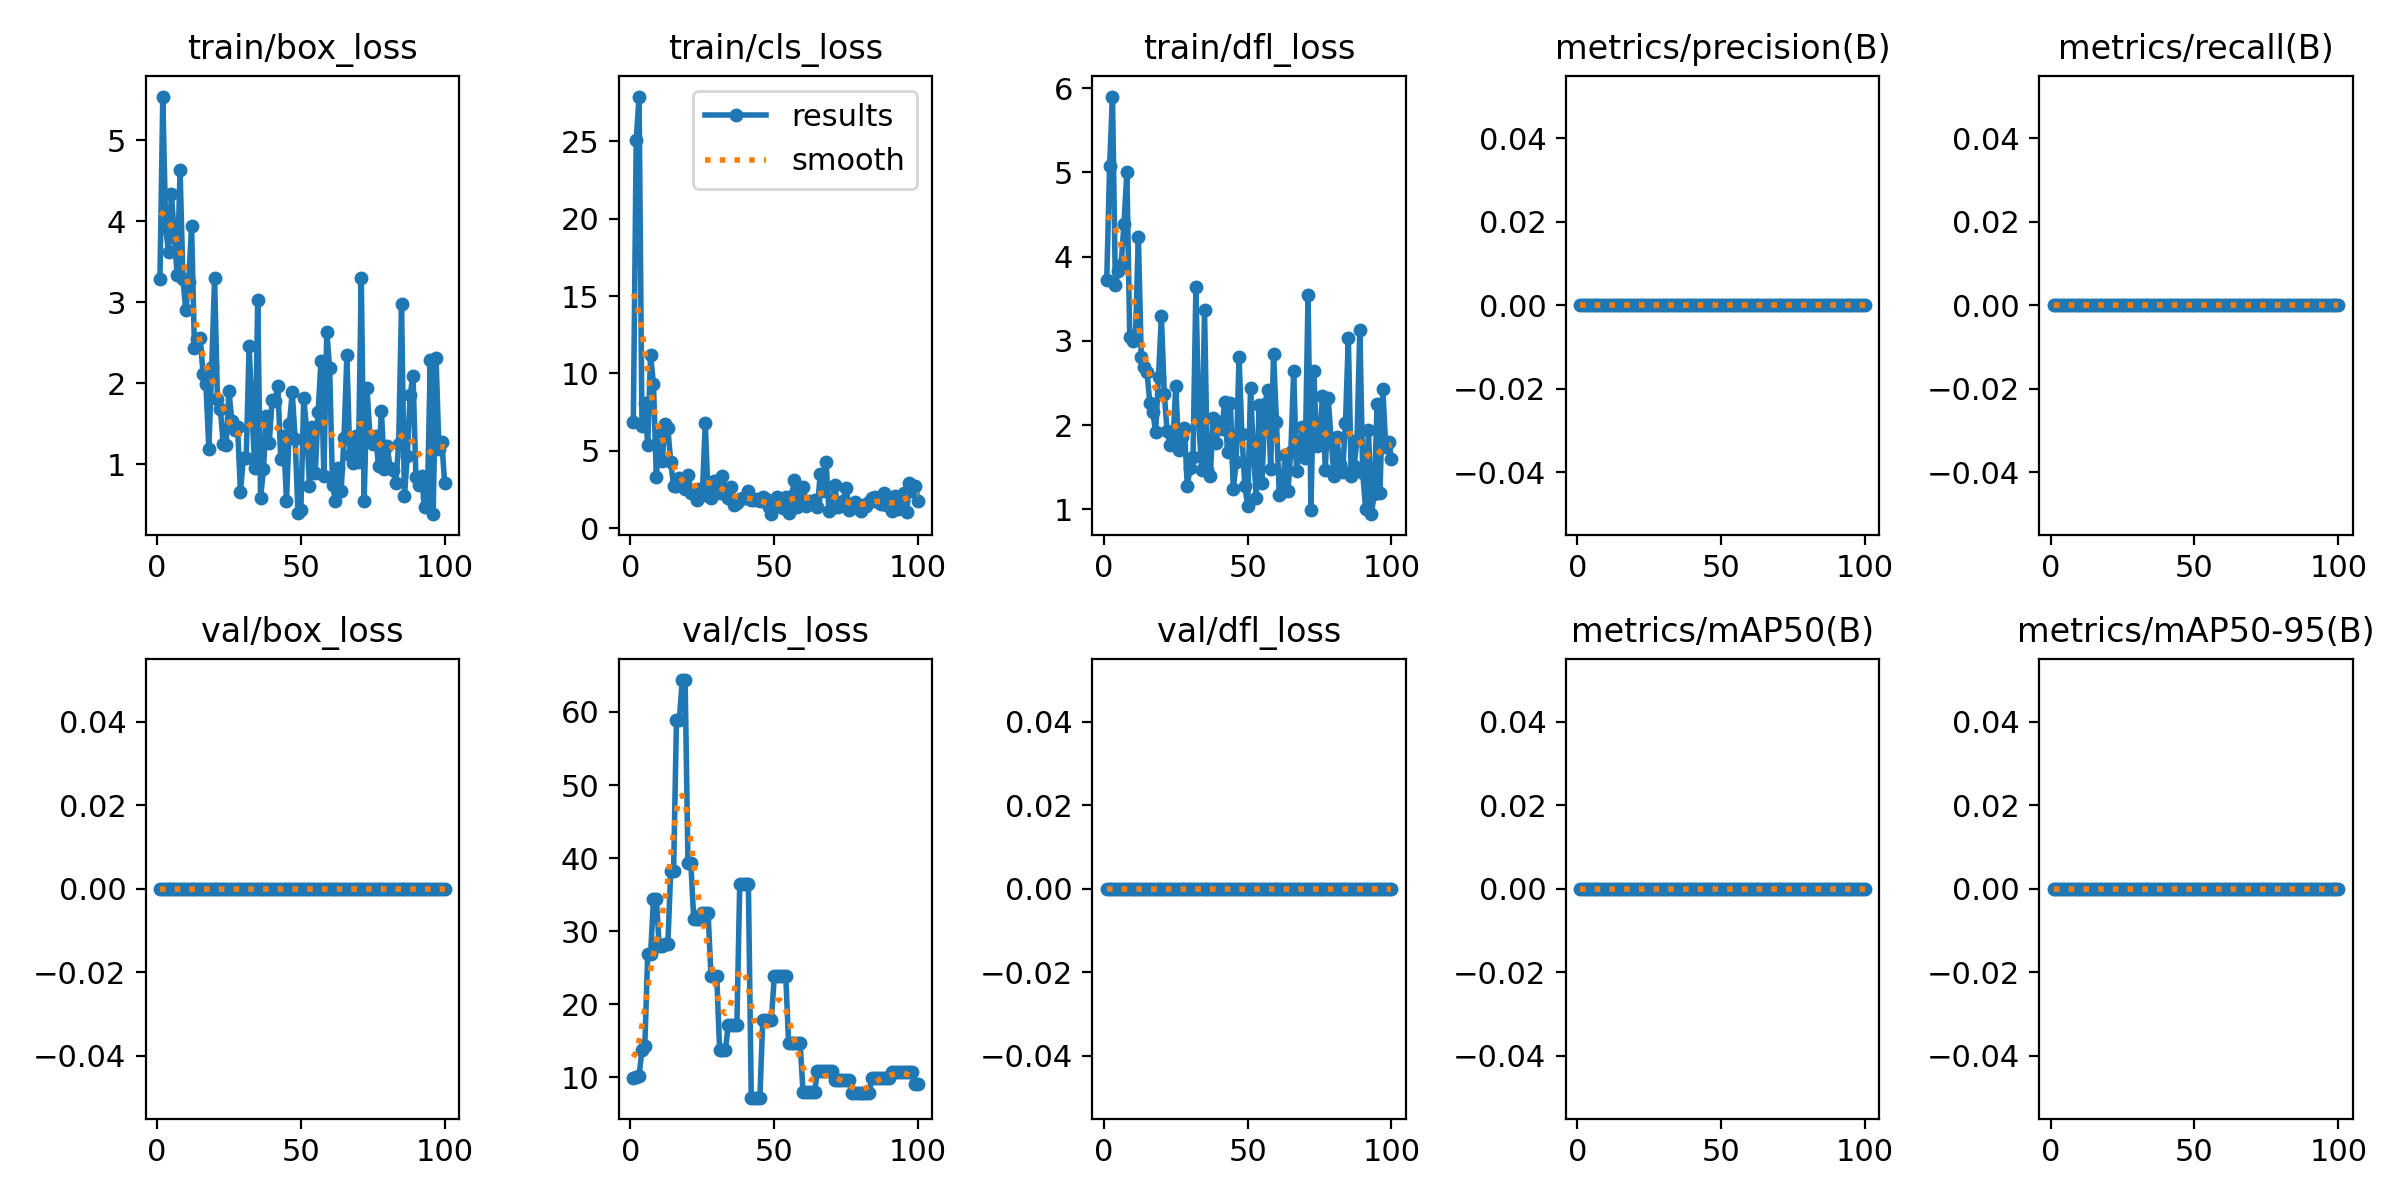

Data behind this chart, as committed beside it:
epoch, time, train/box_loss, train/cls_loss, train/dfl_loss, metrics/precision(B), metrics/recall(B), metrics/mAP50(B), metrics/mAP50-95(B), val/box_loss, val/cls_loss, val/dfl_loss, lr/pg0, lr/pg1, lr/pg2
1, 2.177, 3.293, 6.87, 3.719, 0, 0, 0, 0, 0, 9.953, 0, 0, 0, 0
2, 2.659, 5.542, 25.09, 5.074, 0, 0, 0, 0, 0, 10.08, 0, 1.9802e-05, 1.9802e-05, 1.9802e-05
3, 3.099, 3.915, 27.88, 5.901, 0, 0, 0, 0, 0, 10.2, 0, 3.9208e-05, 3.9208e-05, 3.9208e-05
4, 3.615, 3.619, 6.597, 3.664, 0, 0, 0, 0, 0, 13.75, 0, 5.8218e-05, 5.8218e-05, 5.8218e-05
5, 4.399, 4.344, 8.064, 3.829, 0, 0, 0, 0, 0, 14.33, 0, 7.6832e-05, 7.6832e-05, 7.6832e-05
6, 6.144, 3.822, 5.397, 3.902, 0, 0, 0, 0, 0, 26.91, 0, 9.505e-05, 9.505e-05, 9.505e-05
7, 6.871, 3.334, 11.2, 4.387, 0, 0, 0, 0, 0, 26.8, 0, 0.0001129, 0.0001129, 0.0001129
8, 7.801, 4.636, 9.3, 5, 0, 0, 0, 0, 0, 34.38, 0, 0.0001303, 0.0001303, 0.0001303
9, 8.635, 3.283, 3.288, 3.046, 0, 0, 0, 0, 0, 34.38, 0, 0.0001473, 0.0001473, 0.0001473
10, 9.955, 2.899, 6.339, 3.002, 0, 0, 0, 0, 0, 27.97, 0, 0.000164, 0.000164, 0.000164
11, 12.42, 3.248, 4.341, 3.072, 0, 0, 0, 0, 0, 27.97, 0, 0.0001802, 0.0001802, 0.0001802
12, 13.38, 3.941, 6.734, 4.232, 0, 0, 0, 0, 0, 28.2, 0, 0.000196, 0.000196, 0.000196
13, 14.19, 2.441, 6.464, 2.804, 0, 0, 0, 0, 0, 28.2, 0, 0.0002115, 0.0002115, 0.0002115
14, 15.7, 2.543, 4.282, 2.684, 0, 0, 0, 0, 0, 38.28, 0, 0.0002265, 0.0002265, 0.0002265
15, 16.59, 2.564, 2.764, 2.635, 0, 0, 0, 0, 0, 38.28, 0, 0.0002412, 0.0002412, 0.0002412
16, 17.49, 2.116, 2.718, 2.259, 0, 0, 0, 0, 0, 58.97, 0, 0.0002555, 0.0002555, 0.0002555
17, 19.75, 1.987, 3.249, 2.158, 0, 0, 0, 0, 0, 58.97, 0, 0.0002693, 0.0002693, 0.0002693
18, 20.68, 1.185, 2.91, 1.919, 0, 0, 0, 0, 0, 64.38, 0, 0.0002828, 0.0002828, 0.0002828
19, 21.49, 2.197, 2.524, 2.575, 0, 0, 0, 0, 0, 64.38, 0, 0.0002958, 0.0002958, 0.0002958
20, 23.91, 3.299, 3.471, 3.291, 0, 0, 0, 0, 0, 39.31, 0, 0.0003085, 0.0003085, 0.0003085
21, 25.12, 1.808, 2.289, 2.375, 0, 0, 0, 0, 0, 39.31, 0, 0.0003208, 0.0003208, 0.0003208
22, 26.01, 1.685, 2.369, 1.926, 0, 0, 0, 0, 0, 31.62, 0, 0.0003327, 0.0003327, 0.0003327
23, 27.32, 1.249, 1.827, 1.769, 0, 0, 0, 0, 0, 31.62, 0, 0.0003442, 0.0003442, 0.0003442
24, 28.16, 1.232, 2.535, 1.793, 0, 0, 0, 0, 0, 31.62, 0, 0.0003553, 0.0003553, 0.0003553
25, 29.03, 1.903, 2.182, 2.463, 0, 0, 0, 0, 0, 32.44, 0, 0.000366, 0.000366, 0.000366
26, 30.5, 1.529, 6.782, 1.701, 0, 0, 0, 0, 0, 32.44, 0, 0.0003763, 0.0003763, 0.0003763
27, 31.31, 1.428, 2.117, 1.858, 0, 0, 0, 0, 0, 32.44, 0, 0.0003862, 0.0003862, 0.0003862
28, 32.17, 1.46, 1.937, 1.971, 0, 0, 0, 0, 0, 23.83, 0, 0.0003957, 0.0003957, 0.0003957
29, 33.02, 0.6532, 3.04, 1.28, 0, 0, 0, 0, 0, 23.83, 0, 0.0004048, 0.0004048, 0.0004048
30, 34.11, 1.078, 2.788, 1.49, 0, 0, 0, 0, 0, 23.83, 0, 0.0004135, 0.0004135, 0.0004135
31, 34.98, 1.072, 2.294, 1.624, 0, 0, 0, 0, 0, 13.75, 0, 0.0004218, 0.0004218, 0.0004218
32, 35.83, 2.466, 3.409, 3.634, 0, 0, 0, 0, 0, 13.75, 0, 0.0004297, 0.0004297, 0.0004297
33, 37.04, 1.635, 2.35, 2.048, 0, 0, 0, 0, 0, 13.75, 0, 0.0004372, 0.0004372, 0.0004372
34, 37.85, 0.9473, 1.932, 1.463, 0, 0, 0, 0, 0, 17.09, 0, 0.0004444, 0.0004444, 0.0004444
35, 38.71, 3.03, 2.703, 3.365, 0, 0, 0, 0, 0, 17.09, 0, 0.0004511, 0.0004511, 0.0004511
36, 39.58, 0.5842, 1.488, 1.469, 0, 0, 0, 0, 0, 17.09, 0, 0.0004574, 0.0004574, 0.0004574
37, 40.43, 0.94, 1.657, 1.402, 0, 0, 0, 0, 0, 17.09, 0, 0.0004634, 0.0004634, 0.0004634
38, 41.32, 1.601, 1.874, 2.08, 0, 0, 0, 0, 0, 36.5, 0, 0.0004689, 0.0004689, 0.0004689
39, 42.31, 1.26, 1.951, 1.792, 0, 0, 0, 0, 0, 36.5, 0, 0.0004741, 0.0004741, 0.0004741
40, 43.12, 1.793, 1.979, 2.033, 0, 0, 0, 0, 0, 36.5, 0, 0.0004788, 0.0004788, 0.0004788
41, 43.9, 1.78, 2.442, 1.95, 0, 0, 0, 0, 0, 36.5, 0, 0.0004832, 0.0004832, 0.0004832
42, 44.77, 1.966, 1.825, 2.276, 0, 0, 0, 0, 0, 7.191, 0, 0.0004872, 0.0004872, 0.0004872
43, 46.11, 1.06, 1.821, 1.677, 0, 0, 0, 0, 0, 7.191, 0, 0.0004907, 0.0004907, 0.0004907
44, 46.96, 1.346, 1.889, 2.268, 0, 0, 0, 0, 0, 7.191, 0, 0.0004939, 0.0004939, 0.0004939
45, 47.74, 0.5438, 1.752, 1.237, 0, 0, 0, 0, 0, 7.191, 0, 0.0004967, 0.0004967, 0.0004967
46, 48.59, 1.492, 2.012, 1.562, 0, 0, 0, 0, 0, 17.84, 0, 0.0004991, 0.0004991, 0.0004991
47, 49.49, 1.887, 1.883, 2.814, 0, 0, 0, 0, 0, 17.84, 0, 0.000501, 0.000501, 0.000501
48, 50.31, 1.316, 1.377, 1.89, 0, 0, 0, 0, 0, 17.84, 0, 0.0005026, 0.0005026, 0.0005026
49, 51.04, 0.3964, 0.9197, 1.281, 0, 0, 0, 0, 0, 17.84, 0, 0.0005038, 0.0005038, 0.0005038
50, 52.31, 0.4371, 1.369, 1.044, 0, 0, 0, 0, 0, 23.8, 0, 0.0005046, 0.0005046, 0.0005046
51, 53.42, 1.814, 2.037, 2.438, 0, 0, 0, 0, 0, 23.8, 0, 0.000505, 0.000505, 0.000505
52, 54.29, 1.432, 1.462, 1.677, 0, 0, 0, 0, 0, 23.8, 0, 0.000505, 0.000505, 0.000505
53, 55.13, 0.729, 1.289, 1.141, 0, 0, 0, 0, 0, 23.8, 0, 0.0005046, 0.0005046, 0.0005046
54, 55.93, 1.456, 2.012, 2.234, 0, 0, 0, 0, 0, 23.8, 0, 0.0005038, 0.0005038, 0.0005038
55, 57.93, 0.893, 1.006, 1.317, 0, 0, 0, 0, 0, 14.62, 0, 0.0005026, 0.0005026, 0.0005026
56, 59.74, 1.648, 2.118, 2.256, 0, 0, 0, 0, 0, 14.62, 0, 0.000501, 0.000501, 0.000501
57, 60.64, 2.274, 3.109, 2.412, 0, 0, 0, 0, 0, 14.62, 0, 0.0004991, 0.0004991, 0.0004991
58, 61.91, 0.8599, 1.397, 1.478, 0, 0, 0, 0, 0, 14.62, 0, 0.0004967, 0.0004967, 0.0004967
59, 63.85, 2.633, 2.187, 2.848, 0, 0, 0, 0, 0, 14.62, 0, 0.0004939, 0.0004939, 0.0004939
60, 65.54, 2.191, 2.672, 2.041, 0, 0, 0, 0, 0, 7.949, 0, 0.0004908, 0.0004908, 0.0004908
... 40 more rows
